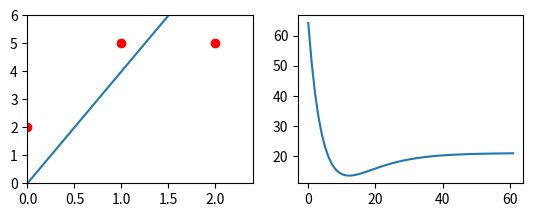

The script that saved this image:
import matplotlib.pyplot as plt
import random

#turning this into bivariate, theta0 as of this cannot be set zero at runtime
#removing all default values of theta0 and making it a permanent formal parameter
def plot_(arr, n=100):
    y = [0] * n
    for i in range(n):
        for j in range(len(arr)):
            y[i] += arr[j] * pow(i, j)
    plt.plot(y)


def cost_fn(m, x, y, theta):
    theta1=theta[1]
    theta0=theta[0]
    cost = 0
    costs = [0]*m
    for i in range(m):
        costs[i]=cost
        cost += pow((hypothesis_fn(theta, x[i]) - y[i]), 2)
    return (1 / 2 * m) * cost


def hypothesis_fn(theta, x):
    return theta[1] * x + theta[0]

#for X and Y ia m using f(x) = 2*x + 1
X = [i for i in range(3)]
Y = [2 * X[i] + 1 +random.randint(0,2) for i in range(len(X))]
m = len(X)
alpha = 0.1  # Learning rate

theta1 = 0

#theta0 randomly computated
theta0 = 0

n = 10000
old_pd=100
old_cost=100
n_default = 10000

costs = []

#for use in loops and decision making statements,
#and also setting the basis for multivariate linear and polynomial,
#theta1 and theta0 are being converted to a list which contains both
theta = [theta0, theta1]
#random variable
random_var = 1
random_bool = True

while(random_var>=0):
    while (random_bool and n>0):

        # calculate partial derivative
        pd = 0
        for i in range(m):
            pd += hypothesis_fn(theta, X[i]) - Y[i]
        pd /= m
        #
        # n -= 1


        theta[random_var]=theta[random_var]-alpha*pd
        current_cost = cost_fn(m, X, Y, theta)
        costs.append(cost_fn(m, X, Y, theta))

        if(cost_fn(m, X, Y, theta) <= 2 or abs(old_cost-current_cost)<abs((random_var-2)*0.01)):
            random_bool=False

        print(current_cost, old_cost-current_cost, end='\n')

        old_cost=current_cost

        n-=1

    old_cost = 100
    random_var -= 1
    n = n_default


print(theta, 'cost = ', cost_fn(m, X, Y, theta))

#plotting the graph

plt.subplot(221)

plot_([theta[0], theta[1]])
plt.plot(X, Y, 'ro')
plt.axis([0, 1.2*X[-1], 0, 1.2*Y[-1]])

plt.subplot(222)
plt.plot(costs)

plt.show()